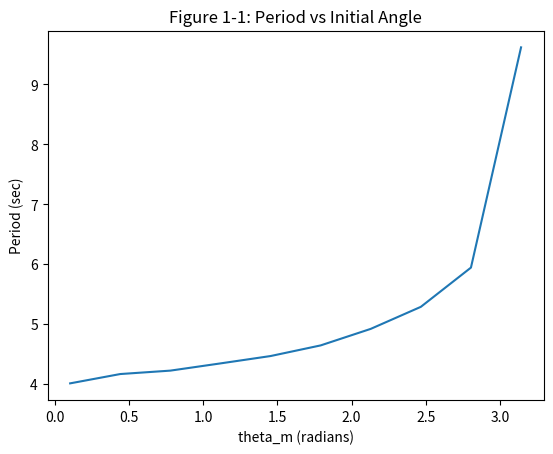

Source code (Python):
# -*- coding: utf-8 -*-
"""
Created on Fri Oct 27 10:56:43 2017

[redacted]
"""

import numpy as np
import matplotlib.pyplot as plt

# DEFINING PARAMETERS
l=9.8
g=9.8
d_theta=0.001
theta_m=(np.pi)/6
d_T=0
T2=0
# CALCULATING NUMBER OF GRID POINTS
nGP=int(theta_m/d_theta)

# "FOR" LOOP TO CALCULATE THE PERIOD OF THETA_M= PI/6
for i in range(nGP):
    bvalue=(np.cos(i*d_theta)-np.cos(theta_m))
    d_T=d_theta/np.sqrt(bvalue)
    T2=T2+d_T    
T=np.sqrt(8*T2)

#%%

# DEFINING PARAMETERS AND ARRAYS
l=9.8
g=9.8
d_theta=0.001
theta_m=np.linspace((np.pi)/30,(np.pi),10)
T2=np.zeros(theta_m.size)
T=np.zeros(theta_m.size)

# "FOR" LOOP TO CALCULATE THE PERIOD FOR MANY ANGLES
for i in range(theta_m.size):
    nGP0=theta_m[i]/d_theta
    nGP=int(nGP0)
    d_T=0
    for j in range(nGP):
        bvalue=(np.cos(j*d_theta)-np.cos(theta_m[i]))
        d_T=d_theta/np.sqrt(bvalue)
        T2[i]=T2[i]+d_T
    T[i]=np.sqrt(8*T2[i])
    
# PLOTTING FIGURE 1-1
plt.figure()
plt.plot(theta_m,T)
plt.title('Figure 1-1: Period vs Initial Angle')
plt.xlabel('theta_m (radians)')
plt.ylabel('Period (sec)')
